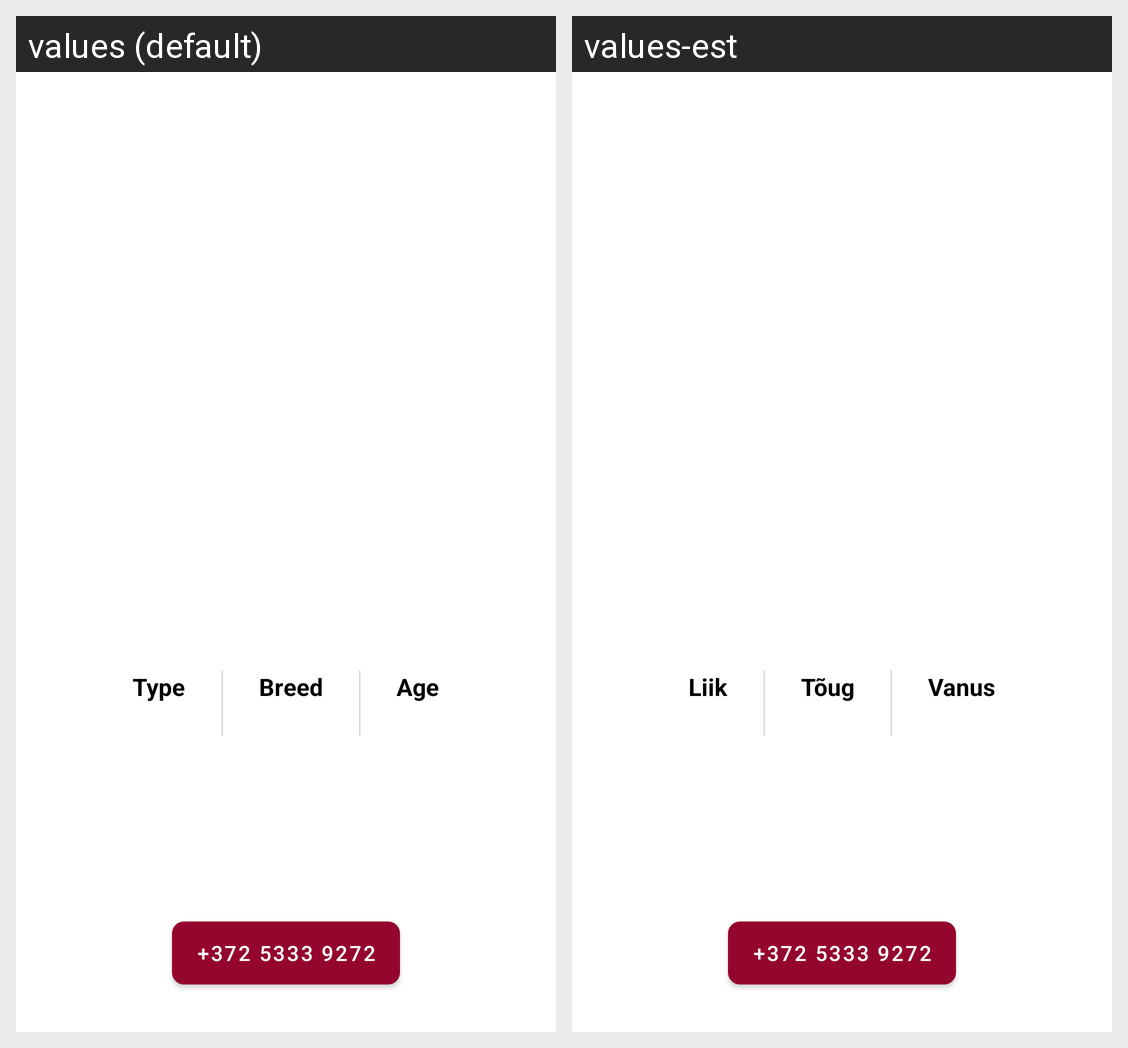

The same Android screen rendered under two of its app's locales, left to right. List the strings drawn on it with the default value and each locale's translation.
Android screen res/layout/fragment_animal_details.xml rendered under 2 locales, left to right: values (default), values-est. Device: Nexus 5 (rendered at 1080×1920; each locale shown at half size, 540×960, under a caption strip naming it); theme Theme.Shelter.
Strings drawn on this screen, with the default value and each locale's value (text and hints the layout hard-codes, and strings that could not be matched under every locale, appear in the picture but are not listed):

type_label
  values: Type
  values-est: Liik

breed_label
  values: Breed
  values-est: Tõug

age_label
  values: Age
  values-est: Vanus

phone_number_visit
  values: +372 5333 9272
  values-est: +372 5333 9272
